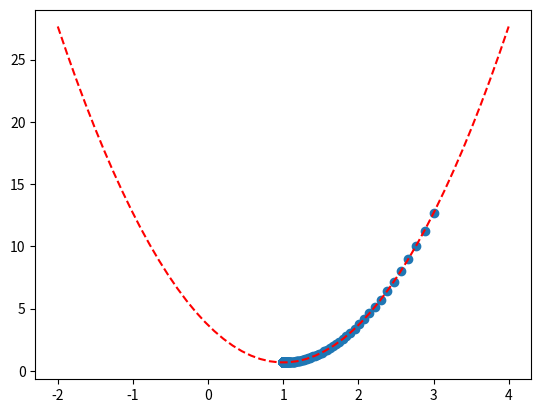

This chart was generated by the following Python code:
import numpy as np
import matplotlib.pyplot as plt

eta = 0.01 # 학습률
x = 3 # 시작점
record_x = []
record_y = []

for i in range(2000):
    y = 3*x**2-6*x+11/3 # 최솟값을 구할 식
    record_x.append(x)
    record_y.append(y)
    x = x-eta*(6*x-6) # x를 y를 미분한 값에 학습률을 곱해 이동
xx = np.linspace(-2, 4)
yy = 3*xx**2-6*xx+11/3

plt.plot(xx, yy, c = 'r', linestyle = 'dashed')
plt.scatter(record_x, record_y)
plt.show()

print(record_y[len(record_y) - 1])